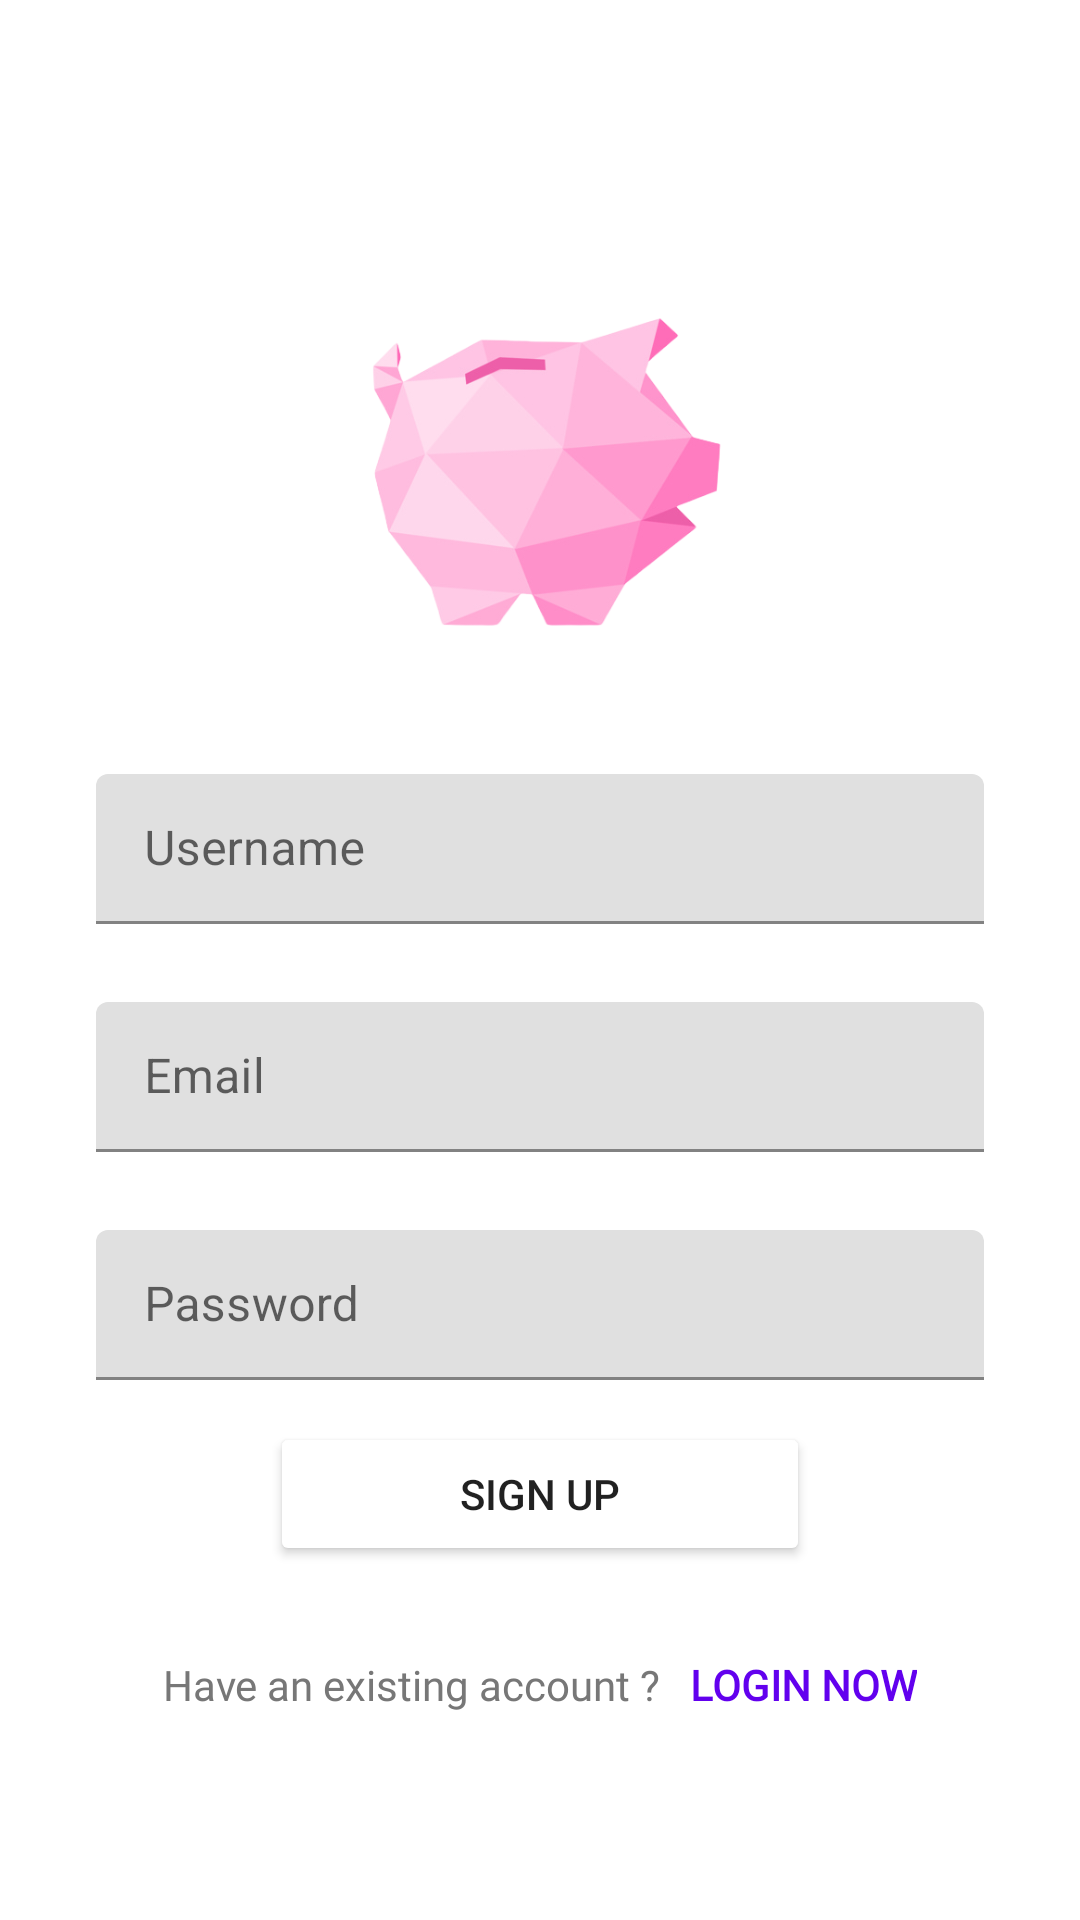

Write the Android layout XML for this screen, with the resource values it uses.
<!-- AndroidManifest.xml: application theme Theme.PersonalFinance_v12 -->
<!-- res/layout/activity_signup.xml -->
<?xml version="1.0" encoding="utf-8"?>
<RelativeLayout xmlns:android="http://schemas.android.com/apk/res/android"
    xmlns:app="http://schemas.android.com/apk/res-auto"
    xmlns:tools="http://schemas.android.com/tools"
    android:layout_width="match_parent"
    android:layout_height="match_parent"
    tools:context=".SignUp"
    android:background="@drawable/background2">

    <ImageView
        android:id="@+id/app_logo"
        android:layout_width="158dp"
        android:layout_height="158dp"
        android:layout_marginTop="78dp"
        android:layout_centerHorizontal="true"
        android:src="@drawable/logo" />

    <com.google.android.material.textfield.TextInputLayout
        android:id="@+id/user_text_input"
        android:layout_width="match_parent"
        android:layout_height="wrap_content"
        android:layout_margin="4dp"
        android:hint="@string/shr_hint_username"
        android:layout_below="@id/app_logo">
    <EditText
        android:id="@+id/edt_name"
        android:layout_width="match_parent"
        android:layout_height="50dp"
        android:layout_below="@id/app_logo"
        android:layout_marginTop="18dp"
        android:layout_marginHorizontal="28dp" />
    </com.google.android.material.textfield.TextInputLayout>


    <com.google.android.material.textfield.TextInputLayout
        android:id="@+id/email_text_input"
        android:layout_width="match_parent"
        android:layout_height="wrap_content"
        android:layout_margin="4dp"
        android:hint="Email"
        android:layout_below="@id/user_text_input">
    <EditText
        android:id="@+id/edt_email"
        android:layout_width="match_parent"
        android:layout_height="50dp"
        android:layout_below="@id/user_text_input"
        android:layout_marginTop="18dp"
        android:layout_marginHorizontal="28dp" />
    </com.google.android.material.textfield.TextInputLayout>

    <com.google.android.material.textfield.TextInputLayout
        android:id="@+id/password_text_input"
        android:layout_width="match_parent"
        android:layout_height="wrap_content"
        android:layout_margin="4dp"
        android:hint="Password"
        android:layout_below="@id/email_text_input">
    <EditText
        android:id="@+id/edt_password"
        android:layout_width="match_parent"
        android:layout_height="50dp"
        android:layout_below="@id/edt_email"
        android:layout_marginTop="18dp"
        android:layout_marginHorizontal="28dp" />
    </com.google.android.material.textfield.TextInputLayout>

    <Button
        android:id="@+id/btn_signup"
        android:layout_width="180dp"
        android:layout_height="wrap_content"
        android:layout_below="@id/password_text_input"
        android:text="Sign Up"
        android:layout_centerHorizontal="true"
        android:layout_marginTop="10dp"
        android:backgroundTintMode="add"
        android:backgroundTint="@color/orangePrimary"

        />
    <LinearLayout
        android:layout_width="match_parent"
        android:layout_height="wrap_content"
        android:layout_marginTop="30dp"
        android:layout_marginBottom="30dp"
        android:gravity="center"
        android:orientation="horizontal"
        android:layout_below="@id/btn_signup">

        <TextView
            android:layout_width="wrap_content"
            android:layout_height="match_parent"
            android:gravity="center"
            android:fontFamily="@font/poppinsmedium"
            android:text="Have an existing account ?"
            android:textColor="#777777" />

        <TextView
            android:id="@+id/btn_login"
            android:layout_width="wrap_content"
            android:layout_height="wrap_content"
            android:fontFamily="@font/poppinsmedium"
            android:gravity="center"
            android:text="login now"
            android:clickable="true"
            android:textColor="@color/purple_500"
            android:textStyle="bold"
            android:layout_marginStart="10sp"
            android:textAllCaps="true"/>

    </LinearLayout>
</RelativeLayout>
<!-- resources referenced by this layout -->
<resources>
  <color name="orangePrimary">#ff9f1c</color>
  <color name="purple_500">#FF6200EE</color>
  <!-- drawable logo: png bitmap (drawable, 62819 bytes) -->
  <string name="shr_hint_username">Username</string>
  <style name="Theme.PersonalFinance_v12" parent="Theme.MaterialComponents.Light.NoActionBar">
          
          <item name="colorPrimary">@color/purple_500</item>
          <item name="colorPrimaryVariant">@color/purple_700</item>
          <item name="colorOnPrimary">@color/white</item>
          
          <item name="colorSecondary">@color/teal_200</item>
          <item name="colorSecondaryVariant">@color/teal_700</item>
          <item name="colorOnSecondary">@color/black</item>
          
          <item name="android:statusBarColor">?attr/colorPrimaryVariant</item>
          
      </style>
  <color name="purple_700">#FF3700B3</color>
  <color name="white">#FFFFFFFF</color>
  <color name="teal_200">#FF03DAC5</color>
  <color name="teal_700">#FF018786</color>
  <color name="black">#FF000000</color>
</resources>
